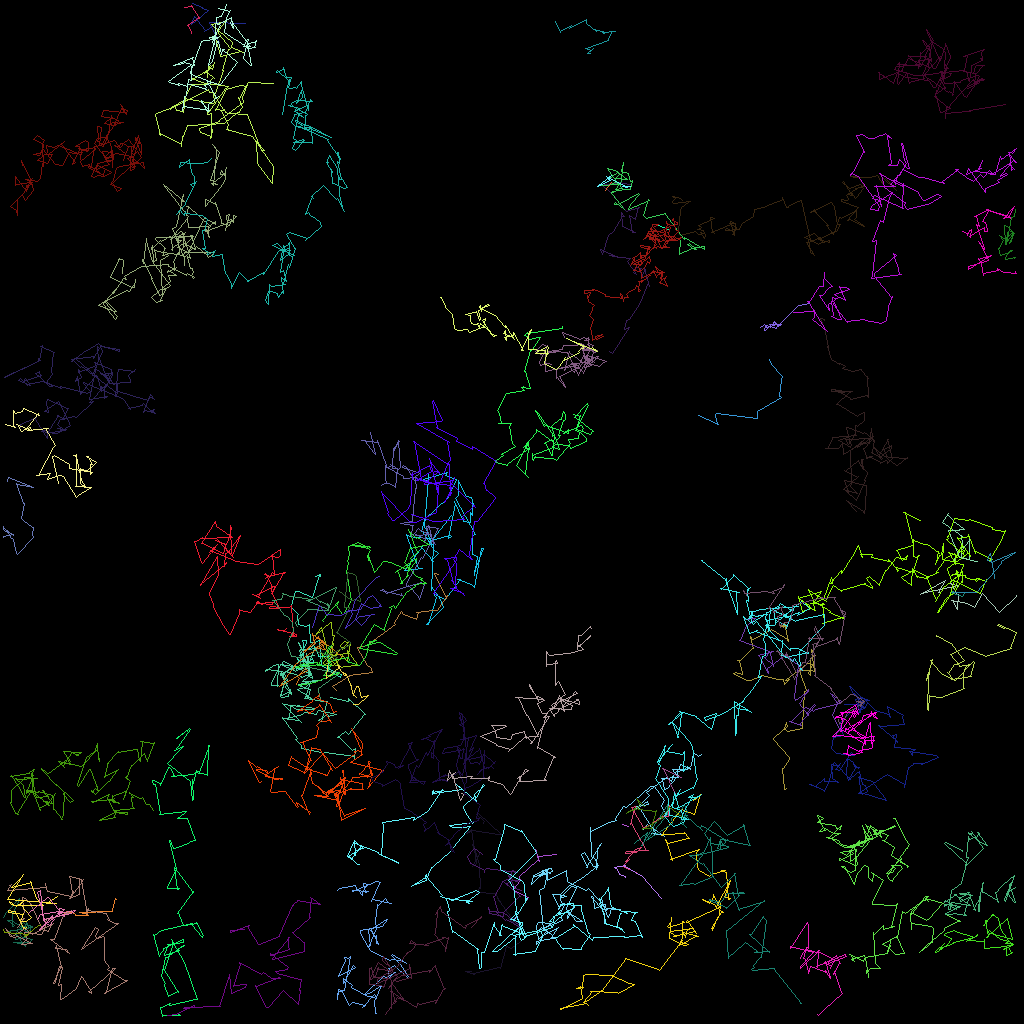

The table this chart was drawn from, first rows:
traj_idx, frame, x, y, z
302, 11, 27.46, 19.08, 0.0
19, 0, 69.48, 106.7, 0.0
19, 1, 67.24, 106.9, 0.0
19, 2, 67.13, 107.1, 0.0
19, 3, 67.02, 106.3, 0.0
19, 4, 66.84, 106.2, 0.0
19, 5, 67.35, 107.7, 0.0
19, 6, 67.08, 107.5, 0.0
19, 7, 64.88, 109.5, 0.0
19, 8, 64.95, 110, 0.0
19, 9, 64.08, 111.2, 0.0
19, 10, 64.02, 111.1, 0.0
19, 11, 65.93, 112.2, 0.0
19, 12, 66.02, 112.1, 0.0
19, 13, 64.14, 115, 0.0
19, 14, 64.44, 114.7, 0.0
4, 0, 30.61, 2.853, 0.0
4, 1, 30.62, 2.859, 0.0
4, 2, 26.23, 2.748, 0.0
4, 3, 26.1, 2.746, 0.0
4, 4, 27.34, 5.273, 0.0
4, 5, 27.25, 5.096, 0.0
4, 6, 27.4, 5.243, 0.0
4, 7, 26.42, 3.258, 0.0
4, 8, 26.54, 3.309, 0.0
4, 9, 25.55, 3.825, 0.0
4, 10, 25.61, 3.798, 0.0
4, 11, 24.3, 2.038, 0.0
4, 12, 24.28, 1.993, 0.0
4, 13, 23.91, 2.988, 0.0
4, 14, 23.87, 2.941, 0.0
4, 15, 26.03, 1.256, 0.0
4, 16, 26.02, 1.294, 0.0
4, 17, 25.26, 1.035, 0.0
4, 18, 25.2, 0.906, 0.0
4, 19, 24.06, 0.3338, 0.0
4, 20, 24.02, 0.3245, 0.0
5, 0, 73.77, 6.575, 0.0
5, 1, 73.36, 6.618, 0.0
5, 2, 74.07, 6.052, 0.0
5, 3, 73.92, 6.218, 0.0
5, 4, 73.06, 6.031, 0.0
5, 5, 73.21, 5.975, 0.0
5, 6, 76.04, 4.958, 0.0
5, 7, 76.04, 4.936, 0.0
5, 8, 76.55, 3.932, 0.0
5, 9, 76.88, 3.912, 0.0
5, 10, 75.21, 3.989, 0.0
5, 11, 75.42, 4.085, 0.0
5, 12, 75.62, 3.94, 0.0
5, 13, 74.23, 3.682, 0.0
5, 14, 74.48, 3.879, 0.0
5, 15, 73.25, 2.871, 0.0
5, 16, 73.26, 2.338, 0.0
5, 17, 71.69, 3.166, 0.0
5, 18, 71.09, 3.458, 0.0
5, 19, 71.43, 3.087, 0.0
5, 20, 71.12, 3.229, 0.0
5, 21, 70.08, 3.754, 0.0
5, 22, 70.04, 3.967, 0.0
... 6,897 more rows
